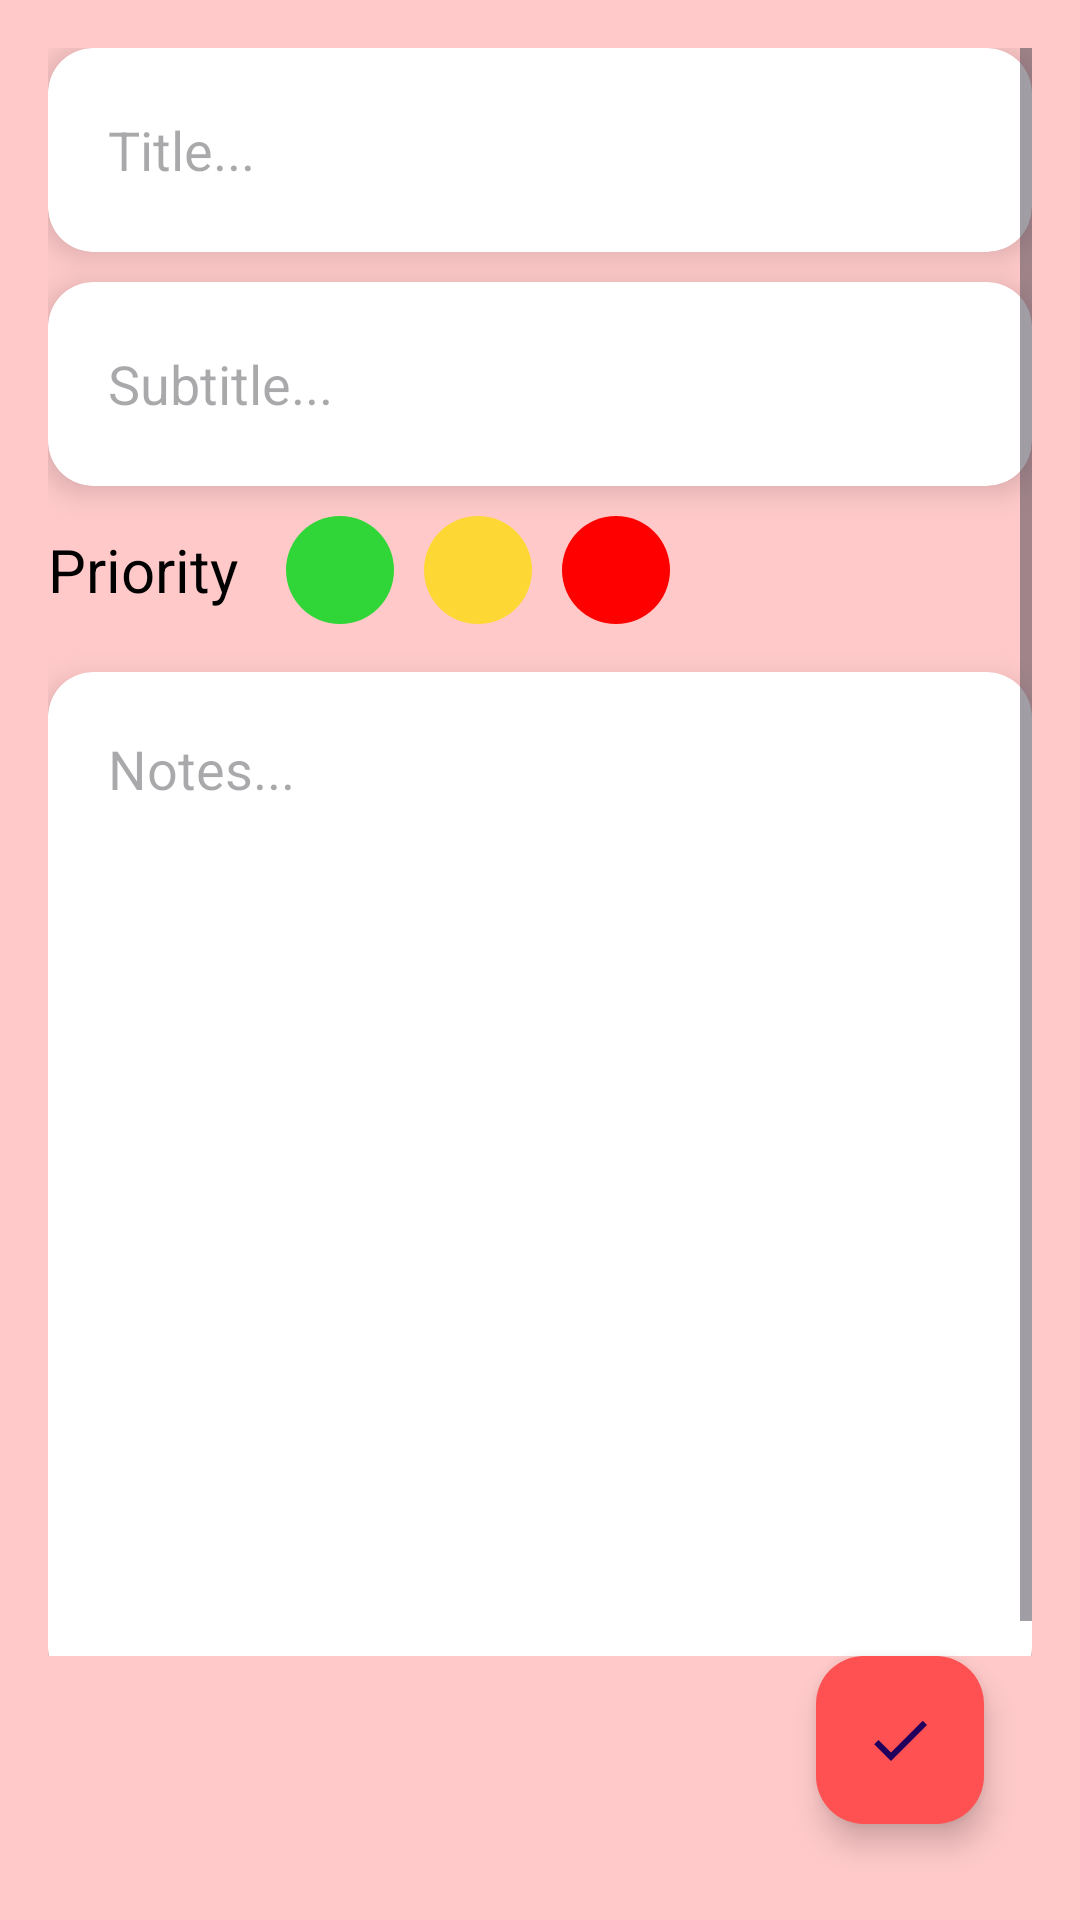

Layout XML and referenced resources for this Android screen:
<!-- AndroidManifest.xml: application theme Base.Theme.second -->
<!-- res/layout/activity_insert_note.xml -->
<?xml version="1.0" encoding="utf-8"?>
<RelativeLayout xmlns:android="http://schemas.android.com/apk/res/android"
    xmlns:app="http://schemas.android.com/apk/res-auto"
    android:id="@+id/main"
    android:layout_width="match_parent"
    android:layout_height="match_parent"
    android:background="#FFC9C9"
    android:padding="16dp">

    
    <ScrollView
        android:layout_width="match_parent"
        android:layout_height="match_parent"
        android:layout_above="@id/doneNotesbtn"
        android:fillViewport="true">

        <LinearLayout
            android:layout_width="match_parent"
            android:layout_height="wrap_content"
            android:orientation="vertical">

            
            <androidx.cardview.widget.CardView
                android:layout_width="match_parent"
                android:layout_height="wrap_content"
                android:layout_marginBottom="10dp"
                app:cardBackgroundColor="@color/white"
                app:cardCornerRadius="15dp"
                app:cardElevation="6dp">

                <EditText
                    android:id="@+id/notesTitle"
                    android:layout_width="match_parent"
                    android:layout_height="48dp"
                    android:layout_margin="10dp"
                    android:background="@null"
                    android:hint="Title..."
                    android:padding="10dp"
                    android:textColor="@color/black"
                    android:textSize="18sp" />
            </androidx.cardview.widget.CardView>

            
            <androidx.cardview.widget.CardView
                android:layout_width="match_parent"
                android:layout_height="wrap_content"
                android:layout_marginBottom="10dp"
                app:cardBackgroundColor="@color/white"
                app:cardCornerRadius="15dp"
                app:cardElevation="6dp">

                <EditText
                    android:id="@+id/notesSubtitle"
                    android:layout_width="match_parent"
                    android:layout_height="48dp"
                    android:layout_margin="10dp"
                    android:background="@null"
                    android:hint="Subtitle..."
                    android:padding="10dp"
                    android:textColor="@color/black"
                    android:textSize="18sp" />
            </androidx.cardview.widget.CardView>

            
            <LinearLayout
                android:layout_width="match_parent"
                android:layout_height="wrap_content"
                android:orientation="horizontal"
                android:gravity="center_vertical"
                android:layout_marginBottom="16dp">

                <TextView
                    android:layout_width="wrap_content"
                    android:layout_height="wrap_content"
                    android:text="Priority"
                    android:textColor="@color/black"
                    android:textSize="20sp"
                    android:layout_marginEnd="16dp" />

                <ImageView
                    android:id="@+id/priorityGreen"
                    android:layout_width="36dp"
                    android:layout_height="36dp"
                    android:layout_marginEnd="10dp"
                    android:background="@drawable/green" />

                <ImageView
                    android:id="@+id/priorityYellow"
                    android:layout_width="36dp"
                    android:layout_height="36dp"
                    android:layout_marginEnd="10dp"
                    android:background="@drawable/yellow" />

                <ImageView
                    android:id="@+id/priorityRed"
                    android:layout_width="36dp"
                    android:layout_height="36dp"
                    android:background="@drawable/red" />
            </LinearLayout>

            
            <androidx.cardview.widget.CardView
                android:layout_width="match_parent"
                android:layout_height="wrap_content"
                app:cardBackgroundColor="@color/white"
                app:cardCornerRadius="15dp"
                app:cardElevation="6dp">

                <EditText
                    android:id="@+id/notesData"
                    android:layout_width="match_parent"
                    android:layout_height="320dp"
                    android:layout_margin="10dp"
                    android:background="@null"
                    android:gravity="top"
                    android:hint="Notes..."
                    android:padding="10dp"
                    android:textColor="@color/black"
                    android:textSize="18sp" />
            </androidx.cardview.widget.CardView>
        </LinearLayout>
    </ScrollView>

    
    <com.google.android.material.floatingactionbutton.FloatingActionButton
        android:id="@+id/doneNotesbtn"
        android:layout_width="wrap_content"
        android:layout_height="wrap_content"
        android:contentDescription="TODO"
        android:src="@drawable/doneicon"
        android:backgroundTint="@color/red"
        android:layout_alignParentBottom="true"
        android:layout_alignParentEnd="true"
        android:layout_marginBottom="16dp"
        android:layout_marginEnd="16dp"
        app:fabSize="normal" />
</RelativeLayout>
<!-- resources referenced by this layout -->
<resources>
  <color name="black">#FF000000</color>
  <color name="red">#FF5151</color>
  <color name="white">#FFFFFFFF</color>
  <!-- drawable doneicon (drawable) -->
  <?xml version="1.0" encoding="utf-8"?>
  <vector xmlns:android="http://schemas.android.com/apk/res/android"
      android:width="24dp"
      android:height="24dp"
      android:viewportWidth="24"
      android:viewportHeight="24">
      <path
          android:fillColor="#FFFFFF"
          android:pathData="M9,16.17L4.83,12L3.41,13.41L9,19L21,7L19.59,5.59L9,16.17Z"/>
  </vector>
  <!-- drawable green (drawable) -->
  <?xml version="1.0" encoding="utf-8"?>
  <shape xmlns:android="http://schemas.android.com/apk/res/android"
      android:shape="oval">
      <solid android:color="#30D537" /> 
      <size
          android:width="48dp"
          android:height="48dp" />
  </shape>
  <!-- drawable red (drawable) -->
  <?xml version="1.0" encoding="utf-8"?>
  <shape xmlns:android="http://schemas.android.com/apk/res/android"
      android:shape="oval">
      <solid android:color="#FF0000" /> 
      <size
          android:width="48dp"
          android:height="48dp" />
  </shape>
  <!-- drawable yellow (drawable) -->
  <?xml version="1.0" encoding="utf-8"?>
  <shape xmlns:android="http://schemas.android.com/apk/res/android"
      android:shape="oval">
      <solid android:color="#FDD835" /> 
      <size
          android:width="48dp"
          android:height="48dp" />
  </shape>
  <style name="Base.Theme.second" parent="Theme.Material3.DayNight.NoActionBar">
  
          
          <item name="colorPrimary">@color/red</item>
          <item name="colorPrimaryVariant">@color/red</item>
          <item name="colorOnPrimary">@color/red</item>
  
          <item name="colorSecondary">@color/red</item>
  
          <item name="colorPrimaryDark">@color/red</item>
          <item name="windowActionBar">true</item>
          <item name="windowNoTitle">false</item>
  
          
          <item name="android:statusBarColor">@color/red</item>
          <item name="android:navigationBarColor">@color/black</item>
      </style>
</resources>
